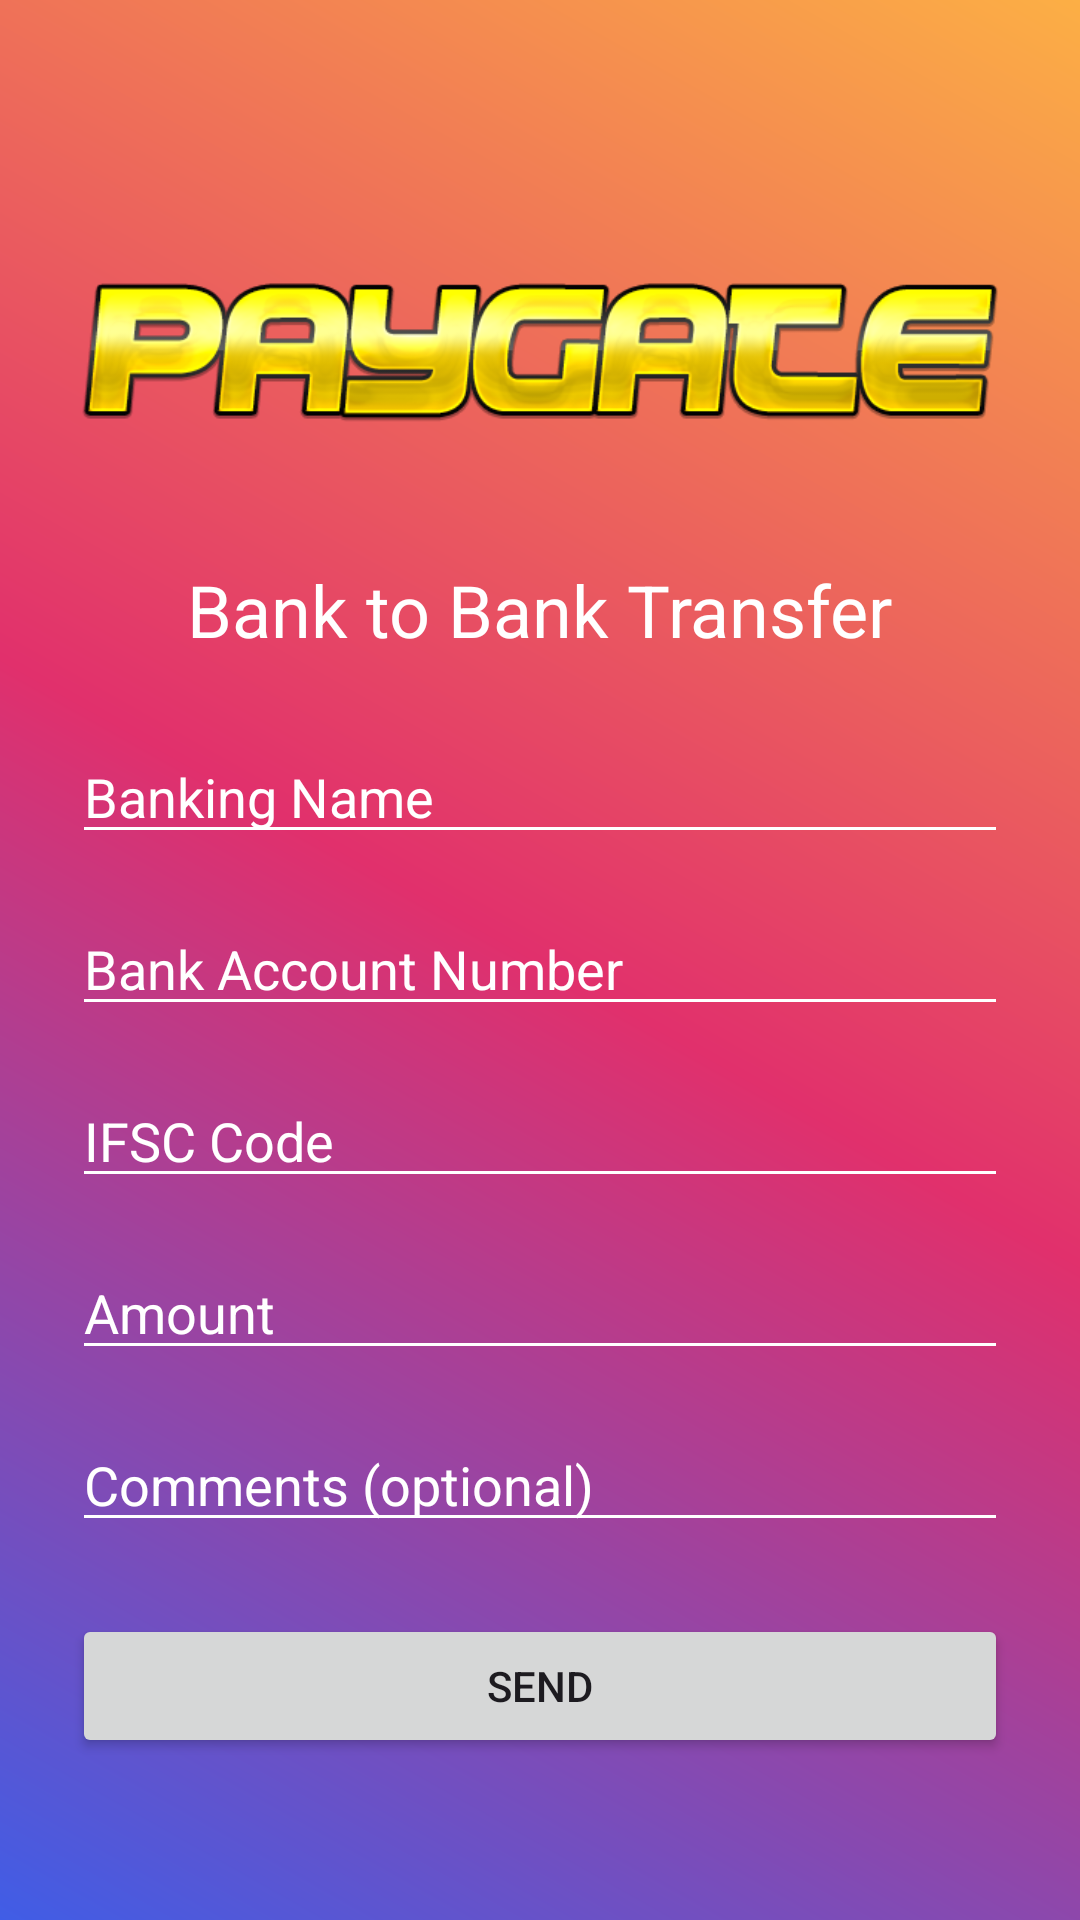

This screen was rendered from an Android layout file. Write that file and the resources it references.
<!-- AndroidManifest.xml: application theme Theme.Paygate -->
<!-- res/layout/activity_bank_transfer.xml -->
<?xml version="1.0" encoding="utf-8"?>
<androidx.constraintlayout.widget.ConstraintLayout
    xmlns:android="http://schemas.android.com/apk/res/android"
    xmlns:app="http://schemas.android.com/apk/res-auto"
    android:layout_width="match_parent"
    android:layout_height="match_parent"
    android:padding="24dp"
    android:background="@drawable/insta_gradient">

    <ImageView
        android:id="@+id/topImage"
        android:layout_width="wrap_content"
        android:layout_height="wrap_content"
        android:src="@drawable/cool"
        app:layout_constraintTop_toTopOf="parent"
        app:layout_constraintStart_toStartOf="parent"
        app:layout_constraintEnd_toEndOf="parent"
        android:layout_marginTop="40dp" />

    <TextView
        android:id="@+id/textViewBank"
        android:layout_width="wrap_content"
        android:layout_height="wrap_content"
        android:text="Bank to Bank Transfer"
        android:textSize="24sp"
        android:textColor="@color/white"
        app:layout_constraintTop_toBottomOf="@id/topImage"
        app:layout_constraintStart_toStartOf="parent"
        app:layout_constraintEnd_toEndOf="parent"
        android:layout_marginTop="16dp" />

    <EditText
        android:id="@+id/editAccountName"
        android:layout_width="0dp"
        android:layout_height="wrap_content"
        android:hint="Banking Name"
        android:inputType="textPersonName"
        android:backgroundTint="@color/white"
        android:textColor="@color/white"
        android:textColorHint="@color/white"
        app:layout_constraintTop_toBottomOf="@id/textViewBank"
        app:layout_constraintStart_toStartOf="parent"
        app:layout_constraintEnd_toEndOf="parent"
        android:layout_marginTop="24dp" />

    <EditText
        android:id="@+id/editAccountNumber"
        android:layout_width="0dp"
        android:layout_height="wrap_content"
        android:hint="Bank Account Number"
        android:inputType="number"
        android:backgroundTint="@color/white"
        android:textColor="@color/white"
        android:textColorHint="@color/white"
        app:layout_constraintTop_toBottomOf="@id/editAccountName"
        app:layout_constraintStart_toStartOf="parent"
        app:layout_constraintEnd_toEndOf="parent"
        android:layout_marginTop="16dp" />

    <EditText
        android:id="@+id/editIfsc"
        android:layout_width="0dp"
        android:layout_height="wrap_content"
        android:hint="IFSC Code"
        android:inputType="text"
        android:backgroundTint="@color/white"
        android:textColor="@color/white"
        android:textColorHint="@color/white"
        app:layout_constraintTop_toBottomOf="@id/editAccountNumber"
        app:layout_constraintStart_toStartOf="parent"
        app:layout_constraintEnd_toEndOf="parent"
        android:layout_marginTop="16dp" />

    <EditText
        android:id="@+id/editAmount"
        android:layout_width="0dp"
        android:layout_height="wrap_content"
        android:hint="Amount"
        android:inputType="numberDecimal"
        android:backgroundTint="@color/white"
        android:textColor="@color/white"
        android:textColorHint="@color/white"
        app:layout_constraintTop_toBottomOf="@id/editIfsc"
        app:layout_constraintStart_toStartOf="parent"
        app:layout_constraintEnd_toEndOf="parent"
        android:layout_marginTop="16dp" />

    <EditText
        android:id="@+id/editComment"
        android:layout_width="0dp"
        android:layout_height="wrap_content"
        android:hint="Comments (optional)"
        android:inputType="text"
        android:backgroundTint="@color/white"
        android:textColor="@color/white"
        android:textColorHint="@color/white"
        app:layout_constraintTop_toBottomOf="@id/editAmount"
        app:layout_constraintStart_toStartOf="parent"
        app:layout_constraintEnd_toEndOf="parent"
        android:layout_marginTop="16dp" />

    <Button
        android:id="@+id/btnSendBankTransfer"
        android:layout_width="0dp"
        android:layout_height="wrap_content"
        android:text="Send"
        app:layout_constraintTop_toBottomOf="@id/editComment"
        app:layout_constraintStart_toStartOf="parent"
        app:layout_constraintEnd_toEndOf="parent"
        android:layout_marginTop="24dp" />

</androidx.constraintlayout.widget.ConstraintLayout>
<!-- resources referenced by this layout -->
<resources>
  <color name="white">#FFFFFFFF</color>
  <!-- drawable cool: png bitmap (drawable, 47989 bytes) -->
  <!-- drawable insta_gradient (drawable) -->
  <?xml version="1.0" encoding="utf-8"?>
  <shape xmlns:android="http://schemas.android.com/apk/res/android"
      android:shape="rectangle">
  
      <gradient
          android:angle="45"
          android:type="linear"
          android:startColor="#405DE6"
          android:centerColor="#E1306C"
          android:endColor="#FCAF45" />
  
  </shape>
  <style name="Theme.Paygate" parent="Base.Theme.Paygate" />
  <style name="Base.Theme.Paygate" parent="Theme.Material3.DayNight.NoActionBar">
          
          
      </style>
</resources>
